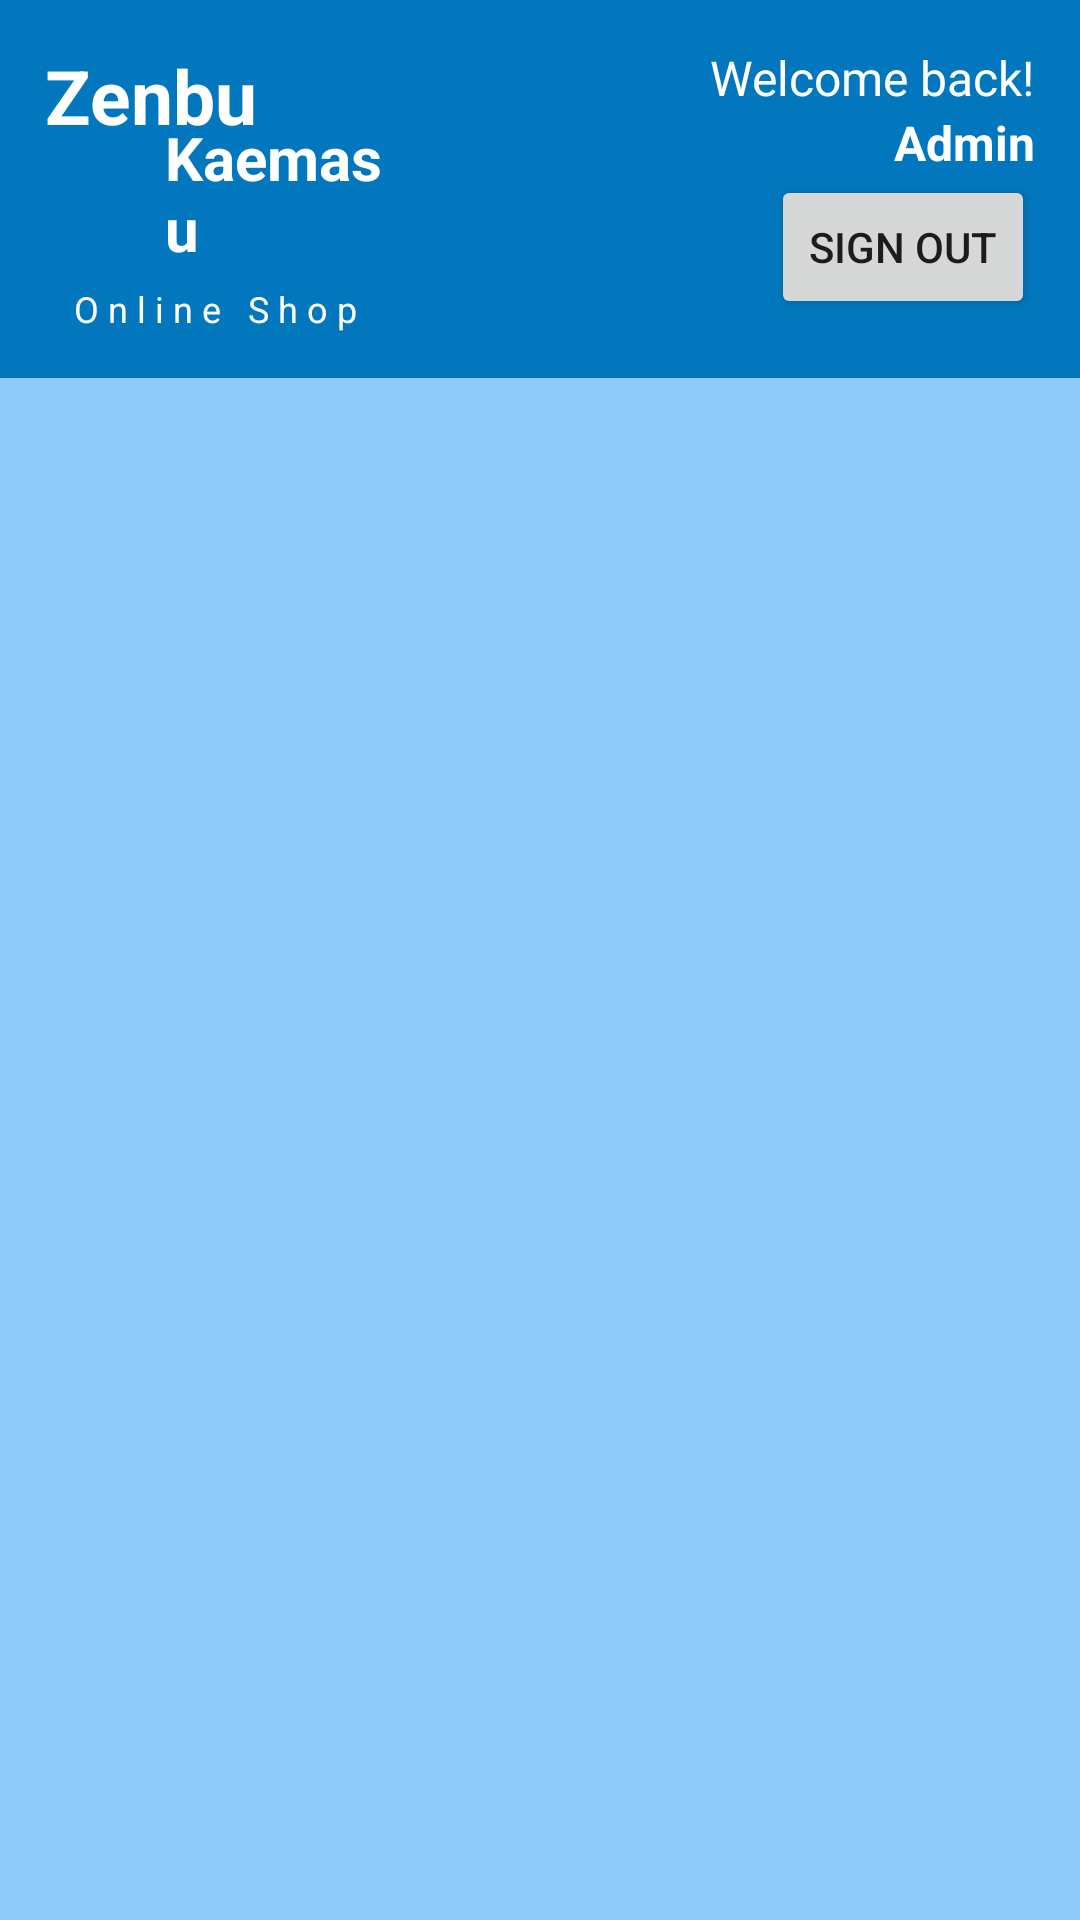

Here is an Android app screen rendered from its layout file. Give the layout XML and the strings, colors and styles it references.
<!-- AndroidManifest.xml: application theme Theme.UASMP -->
<!-- res/layout/admin_main_page.xml -->
<?xml version="1.0" encoding="utf-8"?>
<LinearLayout xmlns:android="http://schemas.android.com/apk/res/android"
    xmlns:app="http://schemas.android.com/apk/res-auto"
    xmlns:tools="http://schemas.android.com/tools"
    android:layout_width="match_parent"
    android:layout_height="match_parent"
    android:orientation="vertical"
    tools:context=".AdminMainPage">

    <LinearLayout
        android:layout_width="match_parent"
        android:layout_height="wrap_content"
        android:background="@color/mainbg">

        <LinearLayout
            android:layout_width="0dp"
            android:layout_height="wrap_content"
            android:layout_weight="2"
            android:padding="15dp">

            <LinearLayout
                android:layout_width="wrap_content"
                android:layout_height="wrap_content"
                android:orientation="vertical">

                <TextView
                    android:layout_width="wrap_content"
                    android:layout_height="wrap_content"
                    android:text="Zenbu"
                    android:textSize="25sp"
                    android:textColor="@color/white"
                    android:textStyle="bold"/>

                <TextView
                    android:layout_width="wrap_content"
                    android:layout_height="wrap_content"
                    android:text="Kaemasu"
                    android:textSize="20sp"
                    android:textColor="@color/white"
                    android:textStyle="bold"
                    android:layout_marginLeft="40dp"
                    android:layout_marginTop="-10dp"/>

                <TextView
                    android:layout_width="wrap_content"
                    android:layout_height="wrap_content"
                    android:text="O n l i n e   S h o p"
                    android:textSize="12sp"
                    android:textColor="@color/white"
                    android:layout_marginTop="5dp"
                    android:layout_gravity="center"/>

            </LinearLayout>

        </LinearLayout>

        <LinearLayout
            android:layout_width="0dp"
            android:layout_height="wrap_content"
            android:layout_weight="3"
            android:orientation="vertical"
            android:padding="15dp">

            <TextView
                android:layout_width="wrap_content"
                android:layout_height="wrap_content"
                android:text="Welcome back!"
                android:textSize="16sp"
                android:textColor="@color/white"
                android:layout_marginLeft="40dp"
                android:layout_gravity="right"/>

            <TextView
                android:id="@+id/username"
                android:layout_width="wrap_content"
                android:layout_height="wrap_content"
                android:text="Admin"
                android:textSize="16sp"
                android:textColor="@color/white"
                android:textStyle="bold"
                android:layout_marginLeft="40dp"
                android:layout_gravity="right"/>

            <Button
                android:id="@+id/sign_out_button"
                android:layout_width="wrap_content"
                android:layout_height="wrap_content"
                android:text="SIGN OUT"
                android:textSize="14sp"
                android:layout_gravity="right"/>

        </LinearLayout>

    </LinearLayout>

    <FrameLayout
        android:id="@+id/fragment_container"
        android:layout_width="match_parent"
        android:layout_height="match_parent"
        android:background="@color/secbg"/>

</LinearLayout>
<!-- resources referenced by this layout -->
<resources>
  <color name="mainbg">#0277BD</color>
  <color name="secbg">#90CAF9</color>
  <color name="white">#FFFFFFFF</color>
  <style name="Theme.UASMP" parent="Theme.MaterialComponents.DayNight.DarkActionBar">
          
          <item name="colorPrimary">@color/purple_500</item>
          <item name="colorPrimaryVariant">@color/purple_700</item>
          <item name="colorOnPrimary">@color/white</item>
          
          <item name="colorSecondary">@color/teal_200</item>
          <item name="colorSecondaryVariant">@color/teal_700</item>
          <item name="colorOnSecondary">@color/black</item>
          
          <item name="android:statusBarColor">?attr/colorPrimaryVariant</item>
          
      </style>
  <color name="purple_500">#FF6200EE</color>
  <color name="purple_700">#FF3700B3</color>
  <color name="teal_200">#FF03DAC5</color>
  <color name="teal_700">#FF018786</color>
  <color name="black">#FF000000</color>
</resources>
